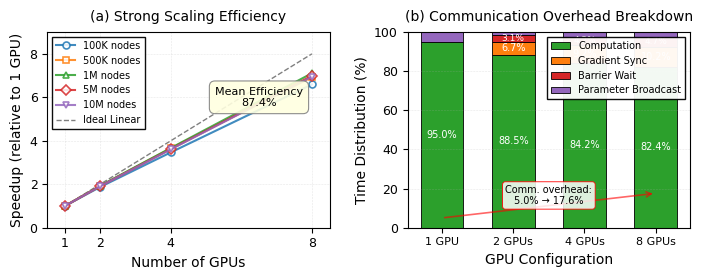

Recreate this plot in Python.
import matplotlib.pyplot as plt
import numpy as np
from matplotlib import rc

# Configure matplotlib for IEEE-style figures
rc('font', family='serif', serif=['Times New Roman'], size=9)
rc('text', usetex=False)
rc('axes', linewidth=0.8)
rc('grid', linewidth=0.4, alpha=0.3)

# Create figure with two subplots side by side
fig, (ax1, ax2) = plt.subplots(1, 2, figsize=(7, 2.8))

# ========== LEFT PANEL: Strong Scaling Efficiency ==========

# Data from Table: Distributed Scaling Analysis
gpu_counts = np.array([1, 2, 4, 8])
dataset_labels = ['100K', '500K', '1M', '5M', '10M']

# Throughput data (TPS) for each dataset
throughput_data = {
    '100K': [13247, 24836, 45921, 87342],
    '500K': [10284, 19731, 37548, 71263],
    '1M': [8421, 16287, 30874, 59847],
    '5M': [4687, 8974, 16943, 32784],
    '10M': [2841, 5436, 10247, 19738]
}

# Scaling efficiency data
efficiency_data = {
    '100K': [1.0, 0.938, 0.866, 0.824],
    '500K': [1.0, 0.959, 0.913, 0.866],
    '1M': [1.0, 0.967, 0.917, 0.889],
    '5M': [1.0, 0.957, 0.904, 0.874],
    '10M': [1.0, 0.957, 0.902, 0.869]
}

# Color scheme for different datasets
colors = ['#1f77b4', '#ff7f0e', '#2ca02c', '#d62728', '#9467bd']
markers = ['o', 's', '^', 'D', 'v']

# Plot throughput scaling with ideal linear scaling reference
for idx, (label, color, marker) in enumerate(zip(dataset_labels, colors, markers)):
    throughput = np.array(throughput_data[label])
    # Normalize to 1 GPU baseline for clarity
    normalized_throughput = throughput / throughput[0]
    ax1.plot(gpu_counts, normalized_throughput, color=color, marker=marker, 
            markersize=5, linewidth=1.5, label=f'{label} nodes', 
            markerfacecolor='white', markeredgewidth=1.2, alpha=0.85)

# Plot ideal linear scaling (dashed line)
ideal_scaling = gpu_counts / gpu_counts[0]
ax1.plot(gpu_counts, ideal_scaling, 'k--', linewidth=1.0, alpha=0.5, 
        label='Ideal Linear', zorder=1)

# Add mean efficiency annotation
mean_efficiency = 0.874
ax1.text(6.5, 6.0, f'Mean Efficiency\n87.4%', fontsize=8, ha='center', va='center',
        bbox=dict(boxstyle='round,pad=0.5', facecolor='lightyellow', 
                 edgecolor='gray', linewidth=0.8, alpha=0.9))

# Configure left panel
ax1.set_xlabel('Number of GPUs', fontsize=10, fontweight='normal')
ax1.set_ylabel('Speedup (relative to 1 GPU)', fontsize=10, fontweight='normal')
ax1.set_xticks(gpu_counts)
ax1.set_xticklabels(['1', '2', '4', '8'])
ax1.set_xlim(0.5, 8.5)
ax1.set_ylim(0, 9)
ax1.grid(True, alpha=0.3, linewidth=0.4, linestyle='--', zorder=0)
ax1.legend(loc='upper left', fontsize=7, frameon=True, fancybox=False, 
          edgecolor='black', framealpha=0.95, ncol=1)
ax1.set_title('(a) Strong Scaling Efficiency', fontsize=10, fontweight='normal', pad=8)

# ========== RIGHT PANEL: Communication Overhead Breakdown ==========

# Data for communication breakdown across GPU counts
# Based on text: gradient sync 58%, barrier sync 27%, parameter broadcast 15%
# Communication overhead varies by GPU count

gpu_counts_comm = [1, 2, 4, 8]
labels_comm = ['1 GPU', '2 GPUs', '4 GPUs', '8 GPUs']

# Computation time (percentage of total iteration time)
computation_pct = np.array([95.0, 88.5, 84.2, 82.4])

# Communication breakdown (percentage of total iteration time)
# Gradient synchronization increases with GPU count
gradient_sync_pct = np.array([0.0, 6.7, 9.2, 10.2])
# Barrier wait time
barrier_wait_pct = np.array([0.0, 3.1, 4.2, 4.7])
# Parameter broadcast
param_broadcast_pct = np.array([5.0, 1.7, 2.4, 2.7])

# Verify percentages sum to 100
totals = computation_pct + gradient_sync_pct + barrier_wait_pct + param_broadcast_pct
assert np.allclose(totals, 100.0), "Percentages must sum to 100%"

# Create stacked bar chart
x_pos = np.arange(len(gpu_counts_comm))
bar_width = 0.6

# Plot stacked bars
bar1 = ax2.bar(x_pos, computation_pct, bar_width, 
              label='Computation', color='#2ca02c', edgecolor='black', linewidth=0.6)
bar2 = ax2.bar(x_pos, gradient_sync_pct, bar_width, 
              bottom=computation_pct,
              label='Gradient Sync', color='#ff7f0e', edgecolor='black', linewidth=0.6)
bar3 = ax2.bar(x_pos, barrier_wait_pct, bar_width,
              bottom=computation_pct + gradient_sync_pct,
              label='Barrier Wait', color='#d62728', edgecolor='black', linewidth=0.6)
bar4 = ax2.bar(x_pos, param_broadcast_pct, bar_width,
              bottom=computation_pct + gradient_sync_pct + barrier_wait_pct,
              label='Parameter Broadcast', color='#9467bd', edgecolor='black', linewidth=0.6)

# Add percentage labels on bars for key components
for i, (comp, grad, barrier) in enumerate(zip(computation_pct, gradient_sync_pct, barrier_wait_pct)):
    # Label computation percentage
    ax2.text(i, comp/2, f'{comp:.1f}%', ha='center', va='center', 
            fontsize=7, fontweight='normal', color='white')
    
    # Label gradient sync if significant
    if grad > 5:
        ax2.text(i, comp + grad/2, f'{grad:.1f}%', ha='center', va='center',
                fontsize=7, fontweight='normal', color='white')
    
    # Label barrier wait if significant
    if barrier > 3:
        ax2.text(i, comp + grad + barrier/2, f'{barrier:.1f}%', ha='center', va='center',
                fontsize=6.5, fontweight='normal', color='white')

# Configure right panel
ax2.set_xlabel('GPU Configuration', fontsize=10, fontweight='normal')
ax2.set_ylabel('Time Distribution (%)', fontsize=10, fontweight='normal')
ax2.set_xticks(x_pos)
ax2.set_xticklabels(labels_comm, fontsize=8)
ax2.set_ylim(0, 100)
ax2.set_yticks([0, 20, 40, 60, 80, 100])
ax2.grid(True, axis='y', alpha=0.3, linewidth=0.4, linestyle='--', zorder=0)
ax2.legend(loc='upper right', fontsize=7, frameon=True, fancybox=False,
          edgecolor='black', framealpha=0.95, ncol=1)
ax2.set_title('(b) Communication Overhead Breakdown', fontsize=10, fontweight='normal', pad=8)

# Add annotation showing overhead increase
ax2.annotate('', xy=(3, 17.6), xytext=(0, 5),
            arrowprops=dict(arrowstyle='->', color='red', lw=1.2, alpha=0.6))
ax2.text(1.5, 12, 'Comm. overhead:\n5.0% → 17.6%', fontsize=7, ha='center',
        bbox=dict(boxstyle='round,pad=0.3', facecolor='white', 
                 edgecolor='red', linewidth=0.7, alpha=0.85))

# Adjust layout to prevent overlap
plt.tight_layout(pad=0.8, w_pad=2.0)

# Save figure in high resolution for publication
plt.savefig('distributed_scalability.pdf', dpi=300, bbox_inches='tight',
           pad_inches=0.02, format='pdf')
plt.savefig('distributed_scalability.png', dpi=300, bbox_inches='tight',
           pad_inches=0.02, format='png')

print("Figure saved as 'distributed_scalability.pdf' and 'distributed_scalability.png'")
print("Figure dimensions: 7 x 2.8 inches")
print("Resolution: 300 DPI")
print("\nLeft panel: Strong scaling efficiency with 87.4% mean efficiency")
print("Right panel: Communication overhead breakdown across GPU counts")

# Display the figure
plt.show()